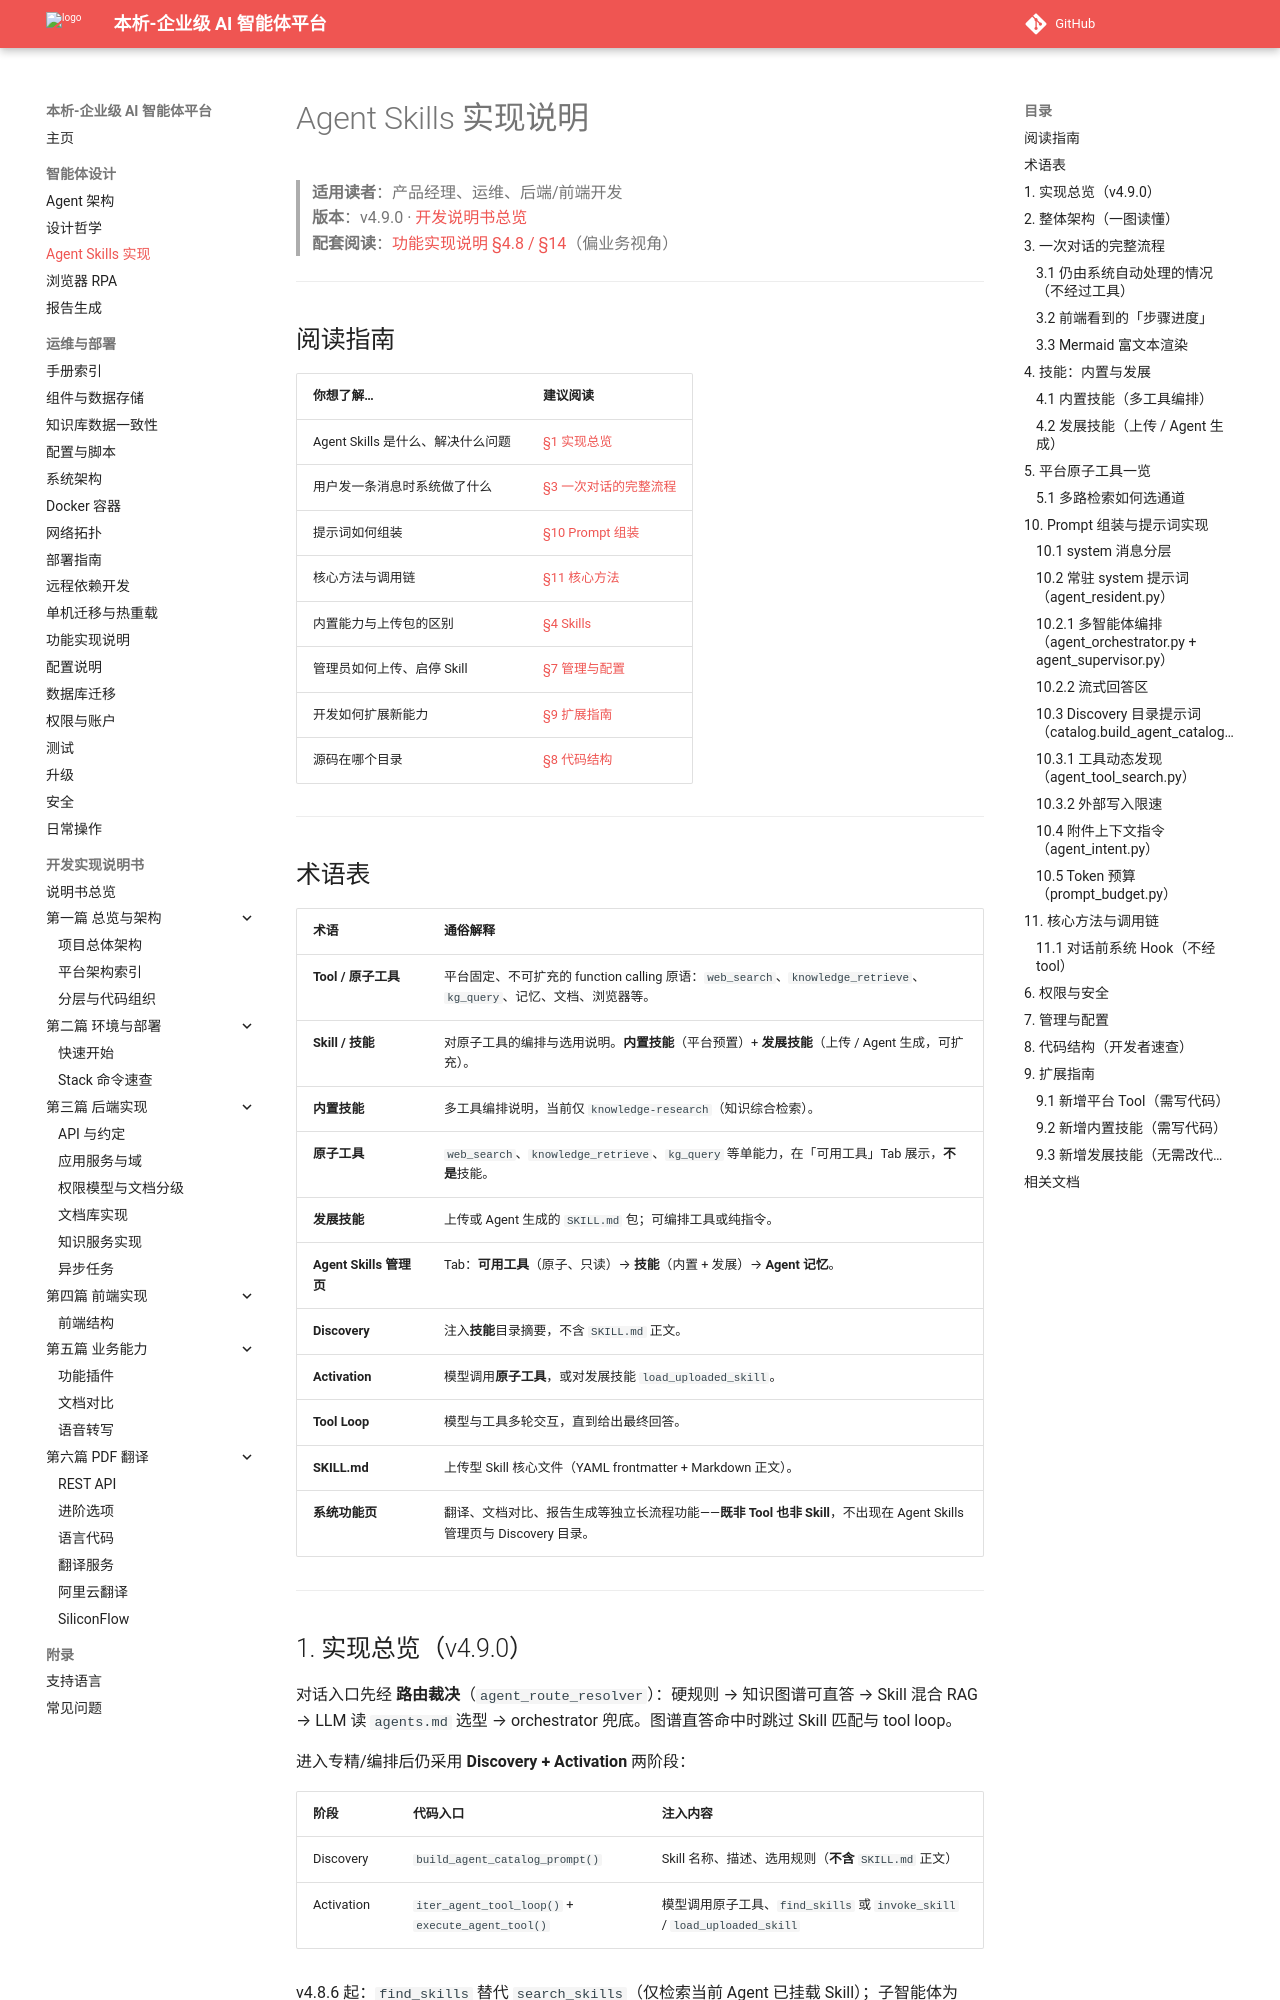

repository: zhibinQiu/benxi · page: implementation/agent-skills-implementation.html · generator: mkdocs

# Agent Skills 实现说明

> **适用读者**：产品经理、运维、后端/前端开发  
> **版本**：v4.9.0 · [开发说明书总览](../development/implementation-manual.md)  
> **配套阅读**：[功能实现说明 §4.8 / §14](../operations/feature-implementation.md)（偏业务视角）

---

## 阅读指南

| 你想了解… | 建议阅读 |
|-----------|----------|
| Agent Skills 是什么、解决什么问题 | [§1 实现总览](#1-实现总览v421) |
| 用户发一条消息时系统做了什么 | [§3 一次对话的完整流程](#3-一次对话的完整流程) |
| 提示词如何组装 | [§10 Prompt 组装](#10-prompt-组装与提示词实现) |
| 核心方法与调用链 | [§11 核心方法](#11-核心方法与调用链) |
| 内置能力与上传包的区别 | [§4 Skills](#4-skills内置与上传) |
| 管理员如何上传、启停 Skill | [§7 管理与配置](#7-管理与配置) |
| 开发如何扩展新能力 | [§9 扩展指南](#9-扩展指南) |
| 源码在哪个目录 | [§8 代码结构](#8-代码结构开发者速查) |

---

## 术语表

| 术语 | 通俗解释 |
|------|----------|
| **Tool / 原子工具** | 平台固定、不可扩充的 function calling 原语：`web_search`、`knowledge_retrieve`、`kg_query`、记忆、文档、浏览器等。 |
| **Skill / 技能** | 对原子工具的编排与选用说明。**内置技能**（平台预置）+ **发展技能**（上传 / Agent 生成，可扩充）。 |
| **内置技能** | 多工具编排说明，当前仅 `knowledge-research`（知识综合检索）。 |
| **原子工具** | `web_search`、`knowledge_retrieve`、`kg_query` 等单能力，在「可用工具」Tab 展示，**不是**技能。 |
| **发展技能** | 上传或 Agent 生成的 `SKILL.md` 包；可编排工具或纯指令。 |
| **Agent Skills 管理页** | Tab：**可用工具**（原子、只读）→ **技能**（内置 + 发展）→ **Agent 记忆**。 |
| **Discovery** | 注入**技能**目录摘要，不含 `SKILL.md` 正文。 |
| **Activation** | 模型调用**原子工具**，或对发展技能 `load_uploaded_skill`。 |
| **Tool Loop** | 模型与工具多轮交互，直到给出最终回答。 |
| **SKILL.md** | 上传型 Skill 核心文件（YAML frontmatter + Markdown 正文）。 |
| **系统功能页** | 翻译、文档对比、报告生成等独立长流程功能——**既非 Tool 也非 Skill**，不出现在 Agent Skills 管理页与 Discovery 目录。 |

---
